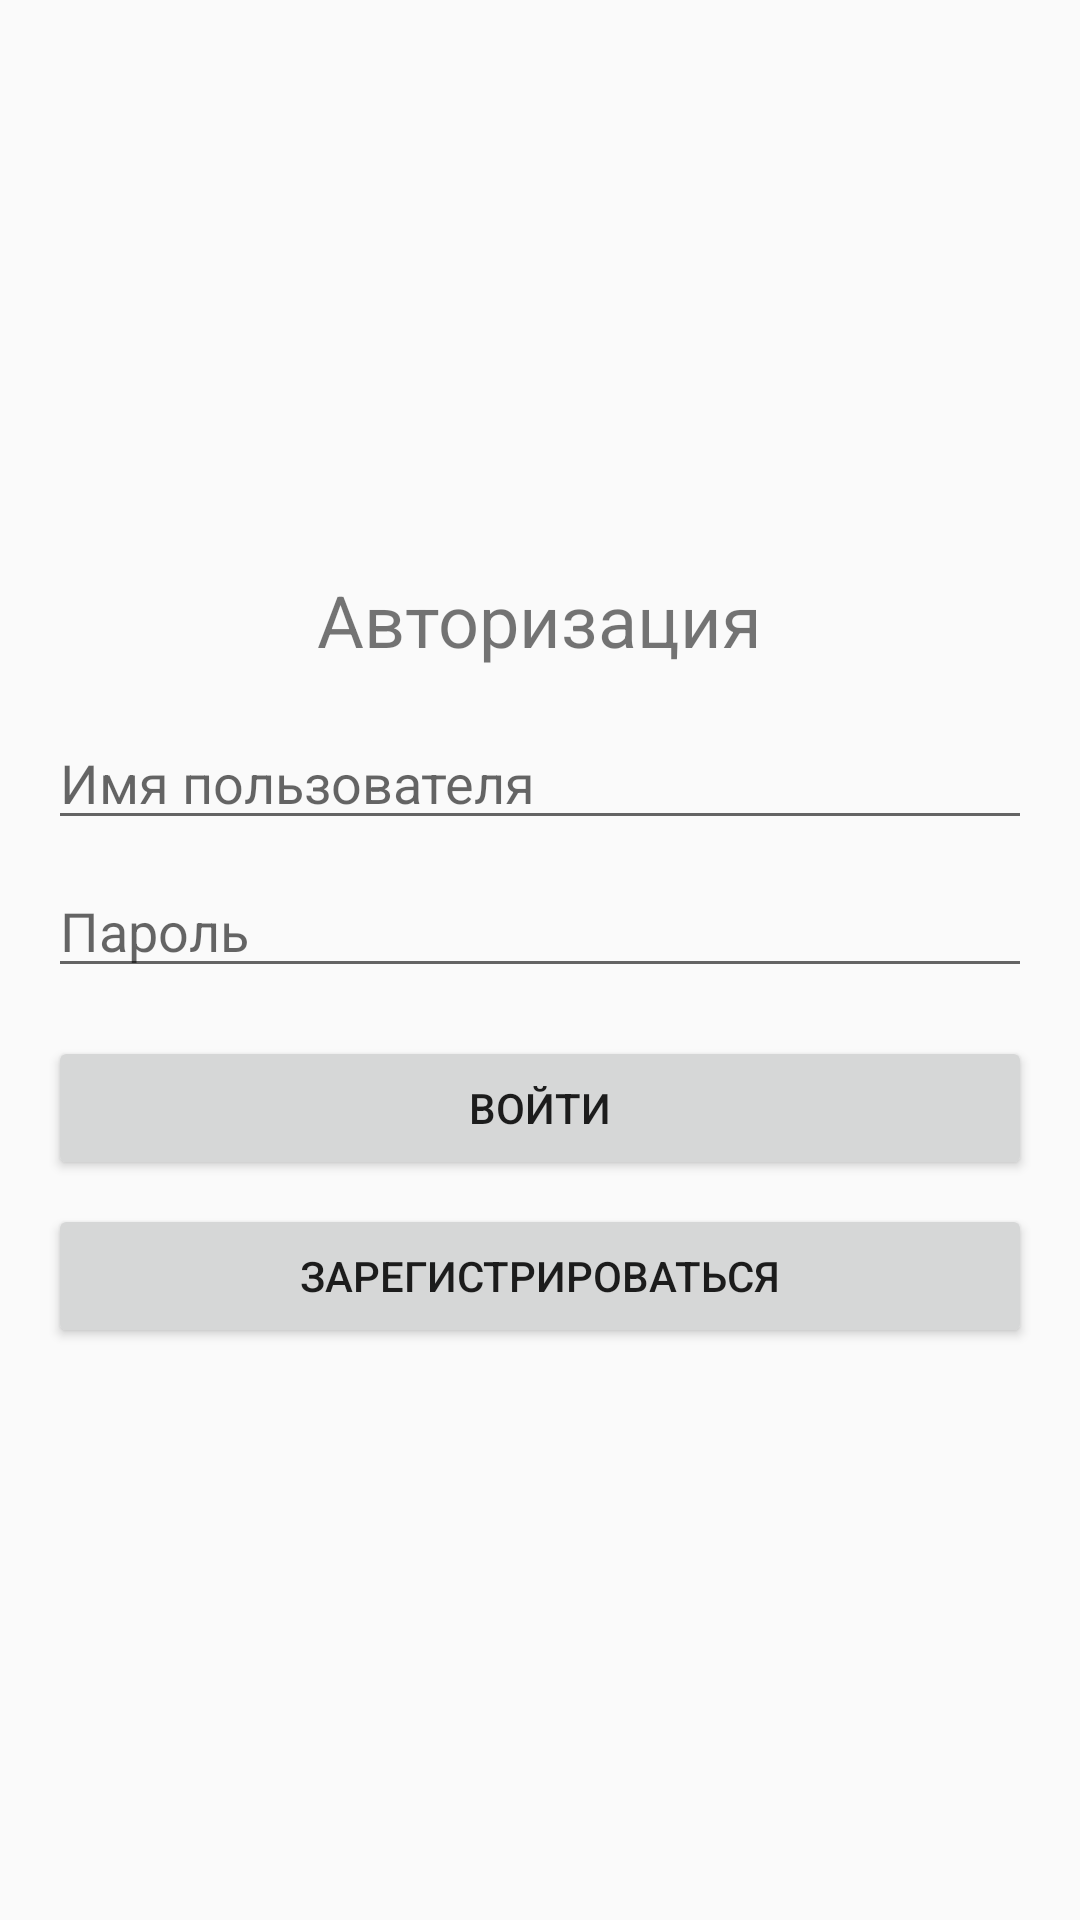

Reconstruct the res/layout file that produces this screen, plus the resources it refers to.
<!-- AndroidManifest.xml: application theme Theme.AstrologyForecasts -->
<!-- res/layout/activity_login.xml -->
<?xml version="1.0" encoding="utf-8"?>
<LinearLayout xmlns:android="http://schemas.android.com/apk/res/android"
    android:layout_width="match_parent"
    android:layout_height="match_parent"
    android:orientation="vertical"
    android:padding="16dp"
    android:gravity="center">

    <TextView
        android:layout_width="wrap_content"
        android:layout_height="wrap_content"
        android:text="Авторизация"
        android:textSize="24sp"
        android:layout_gravity="center_horizontal"
        android:layout_marginBottom="16dp"/>

    <EditText
        android:layout_width="match_parent"
        android:layout_height="wrap_content"
        android:hint="@string/username"/>

    <EditText
        android:layout_width="match_parent"
        android:layout_height="wrap_content"
        android:hint="@string/password"
        android:inputType="textPassword"
        android:layout_marginTop="8dp"/>

    <Button
        android:id="@+id/button_login"
        android:layout_width="match_parent"
        android:layout_height="wrap_content"
        android:text="@string/login"
        android:layout_marginTop="16dp"
        android:onClick="onLoginClick"/>

    <Button
        android:id="@+id/button_register"
        android:layout_width="match_parent"
        android:layout_height="wrap_content"
        android:text="@string/register"
        android:layout_marginTop="8dp"/>
</LinearLayout>
<!-- resources referenced by this layout -->
<resources>
  <string name="login">Войти</string>
  <string name="password">Пароль</string>
  <string name="register">Зарегистрироваться</string>
  <string name="username">Имя пользователя</string>
  <style name="Theme.AstrologyForecasts" parent="Theme.AppCompat.Light.DarkActionBar">
          
          <item name="colorPrimary">@color/purple_500</item>
          <item name="colorPrimaryDark">@color/purple_700</item>
          <item name="colorAccent">@color/teal_200</item>
      </style>
  <color name="purple_500">#FF5722</color>
  <color name="purple_700">#A13918</color>
  <color name="teal_200">#03DAC5</color>
</resources>
